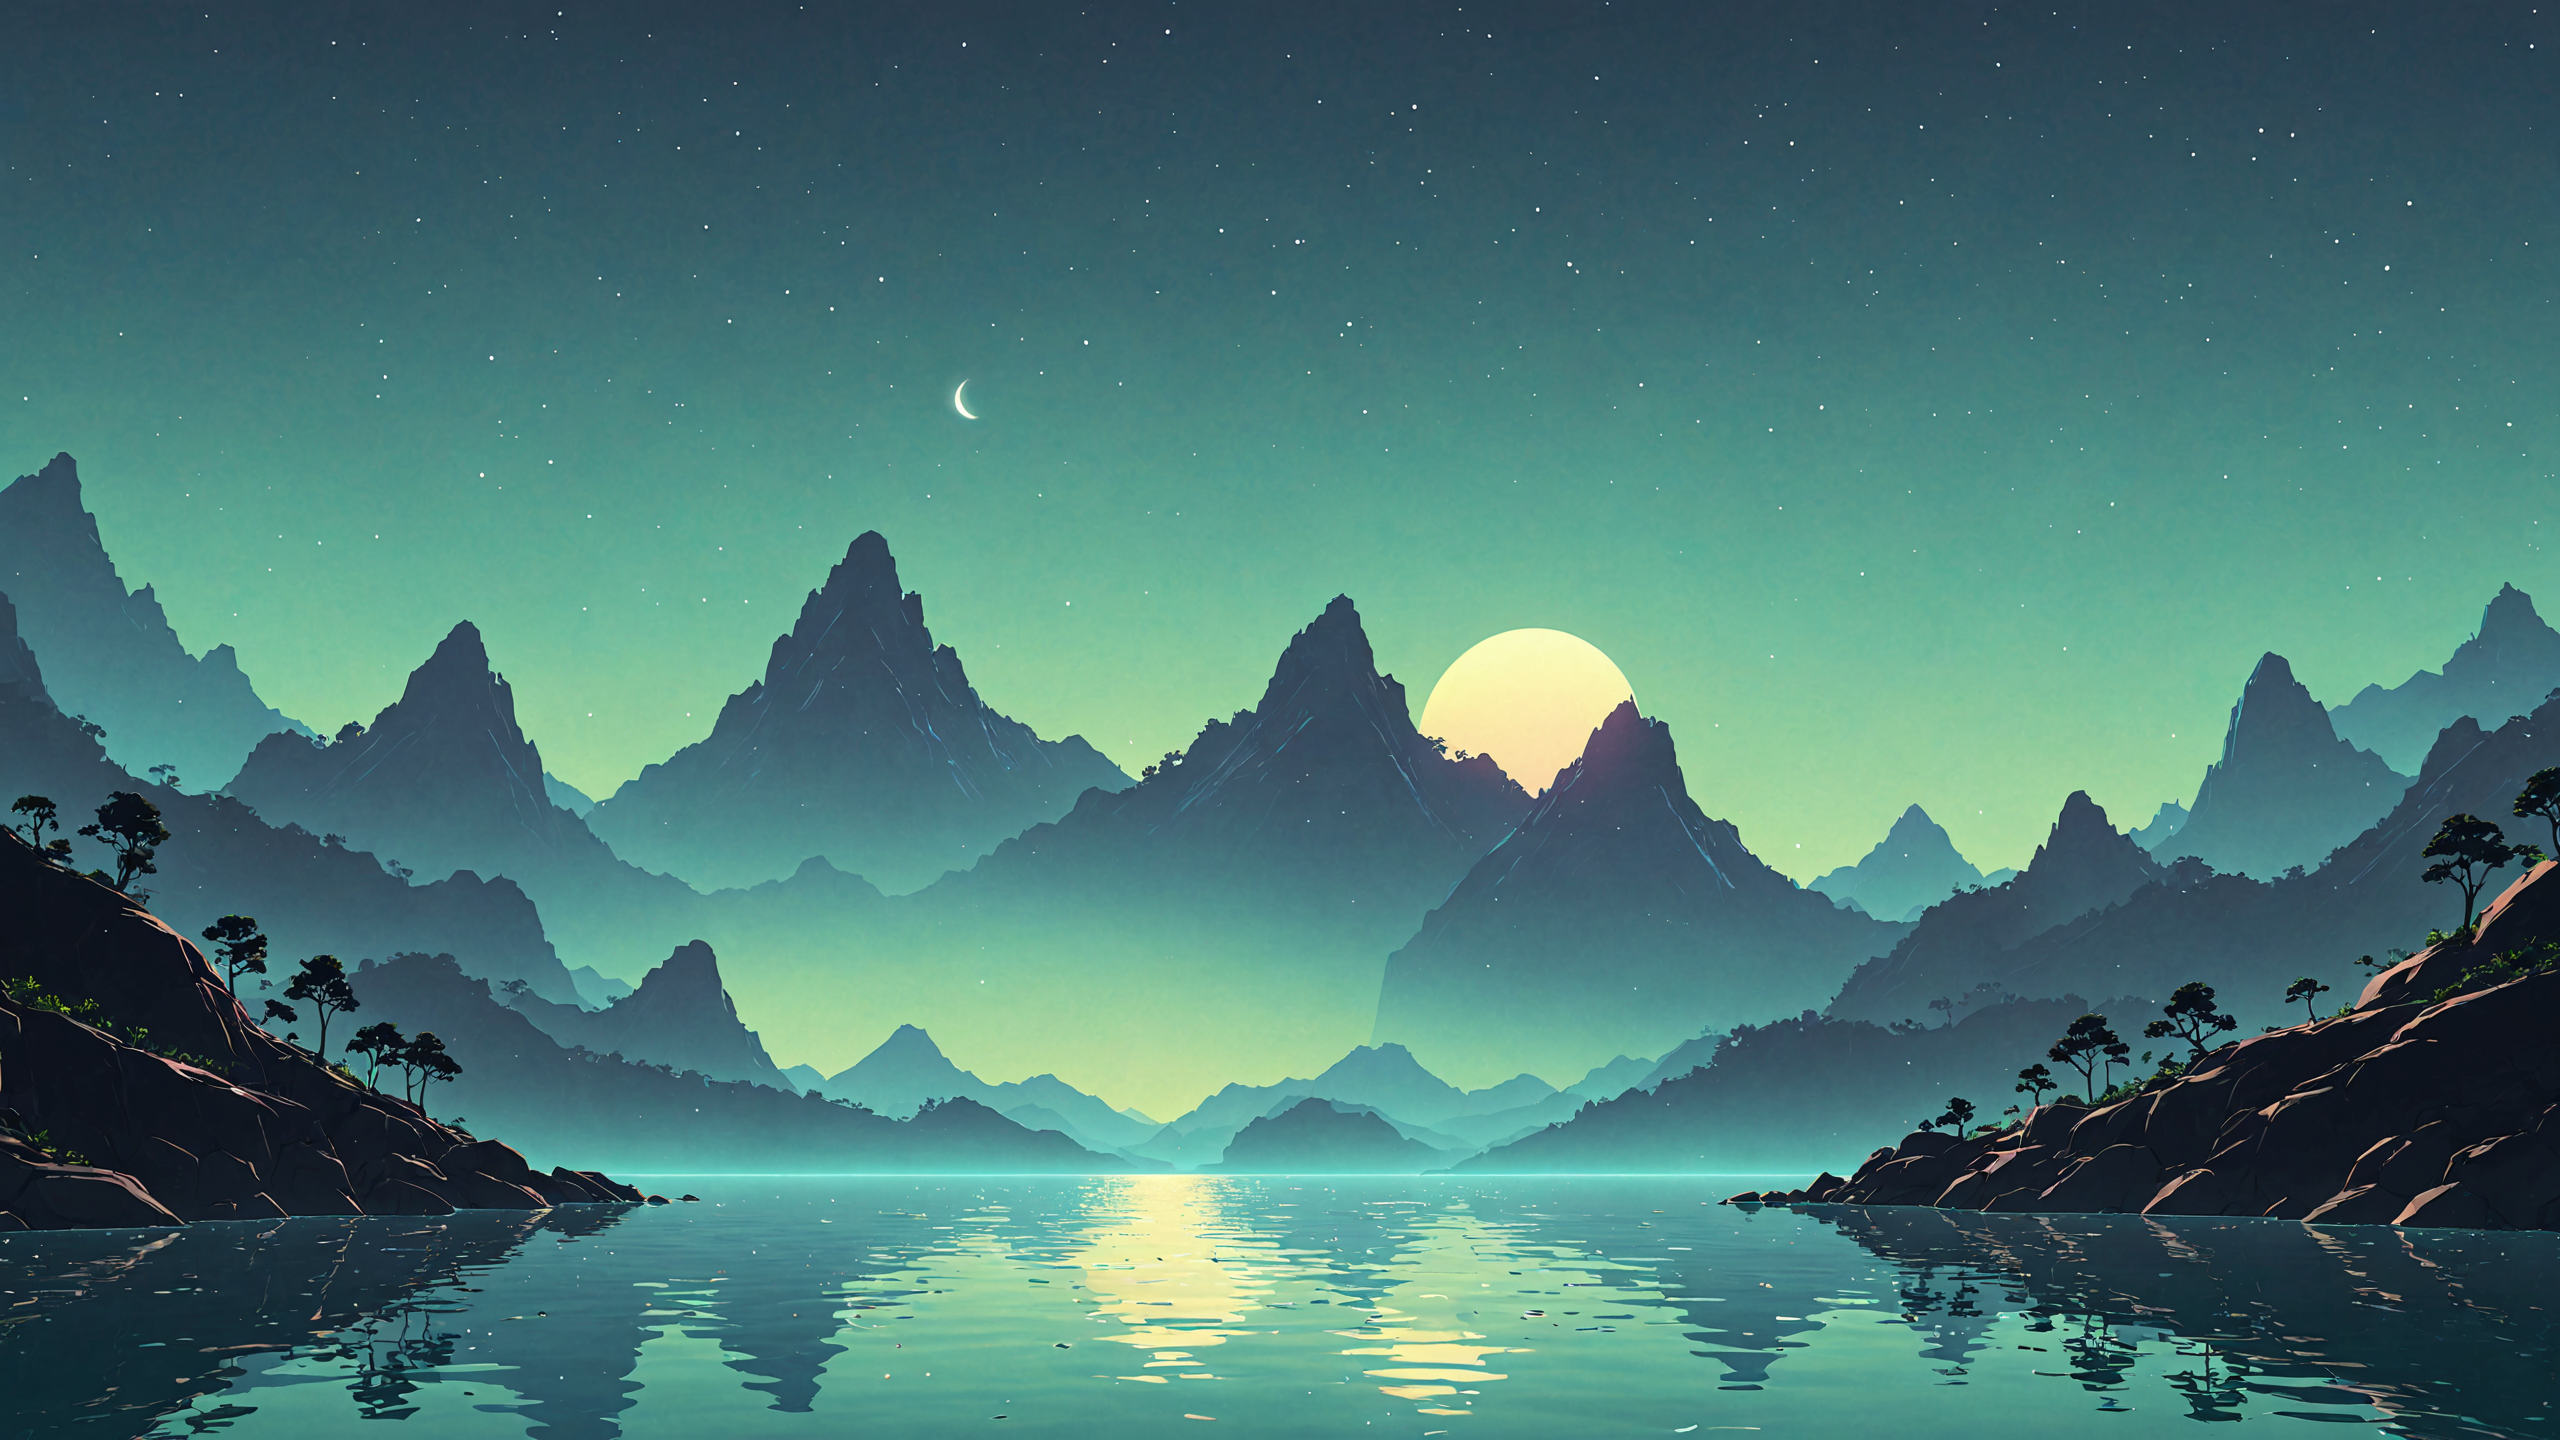
Generation parameters embedded in this image by AUTOMATIC1111 Stable Diffusion web UI or a fork of it (Forge, ...) (PNG 'parameters' text chunk):
Downtempo chillout minimalist desktop wallpaper, clarity 8k, high resolution, trending on Artstation
Negative prompt: woman
Steps: 35, Sampler: dpmpp_3m_sde_gpu_exponential, CFG Scale: 3.0, Seed: 1037860761275829, Size: 2560x1440, Model: JetMege001-WSUM.safetensors, Model hash: 451dec6784, Hashes: {"model": "451dec6784"}, Batch index: 1, Batch size: 2